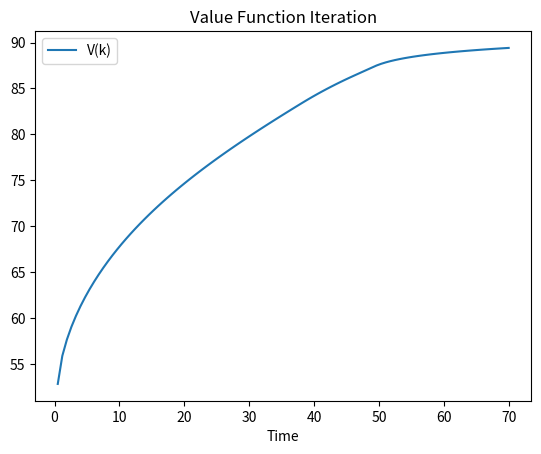
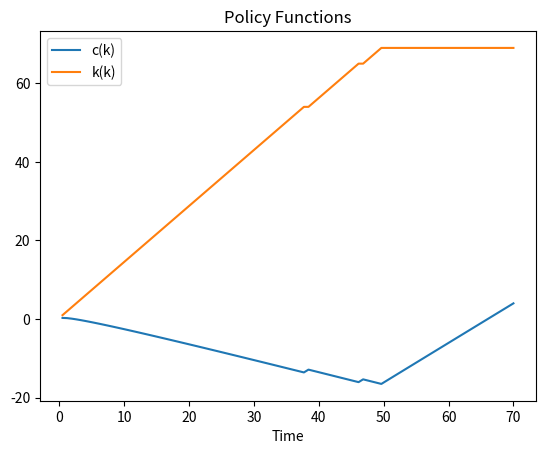

Here is the Python script that generated these plots, in order:
#!/usr/bin/env python3
# -*- coding: utf-8 -*-
"""
Created on Tue Oct 22 18:36:01 2019

[redacted]
"""

import numpy as np 
import matplotlib.pyplot as plt
import time

# =============================================================================
# Excercise 1 - Set up
# =============================================================================
#Given data by PS4 
theta = 0.679
beta = 0.988
delta = 0.013
h=1 
kappa = 5.24
vue = 2

# Functions
def y_func(k, h):
    return k**(1-theta)*h**theta

def c(k,kk,h):
    return k**(1-theta)*h**theta+(1-delta)*k-kk

def u(c):
    return  np.log(c)
# =============================================================================
# 1.4 Value Function - Local Search
# =============================================================================
# 1. Step: Setting the grid 
N_k = 100

k_grid = np.linspace(0.5, 70, N_k)


# 2. Step: Guess the Value function that we improve by iteration 
V = np.zeros((N_k))
V_guess=np.zeros ((N_k))
V_result=np.empty ((N_k))
V_next = np.zeros((N_k))

### Empty policy functions
k_policy = np.zeros((N_k))
c_policy = np.zeros((N_k))
V_next = np.zeros((N_k))
m = np.zeros((N_k,N_k))
Chi = np.zeros((N_k,N_k))
negativ=-10000
k_local=0
i = 1 
error=102 #102 is the 'right' search radius around k_t

#3. Step: Creating the m-Matrix
for ik, k in enumerate(k_grid): #ik is index number for the rows running from 0-->k_grid, while k in k_grid is an actual value
    for jk, kk in enumerate(k_grid): #jk is the index number for the columns
        if kk<y_func(k,h)+(1-delta)*k:
            m[ik,jk] = u(y_func(k,h) +(1-delta)*k - kk) #checking consumption >0
        else:
            m[ik,jk] = negativ


#4. Step: Finding the Value Function
while i<10000: 
    start_time = time.time()
    if i<=1: 
        V=V_guess 
    else: 
        V=V_next
        V_next=np.zeros((N_k))
    for ik, k in enumerate(k_grid): #ik is index number for the rows running from 0-->k_grid, while k in k_grid is an actual value
        if ik<1:
            for jk, kk in enumerate(k_grid): #jk is the index number for the columns
                Chi[ik,jk]=m[ik,jk]+beta*V[jk] #checking consumption >0
        else:                   #Creating for all ik>=1 Chi-Values in a certain radius(=error)
            low=k_local-error
            high=k_local+error
            if low<0:   #Controlling for k-values in k_grid
                low=0 
            if high>70: 
                high=70
            for jk in range (low, high): #radius or only considering right side due to monotonicity
                Chi[ik,jk]=m[ik,jk]+beta*V[jk]        
        V_next[ik] = np.nanmax(Chi[ik,:]) #value
        k_policy[ik] = np.argmax(Chi[ik,:])   #position
        c_policy[ik] = y_func(k,1) +(1-delta)*k - k_policy[ik]   
        k_local=k_policy[ik]   
    if np.allclose(V_next,V): 
        V_result=V_next
        break 
    else:
        i+=1
end_time = time.time()  

print("total time taken this loop: ", end_time - start_time)   
print('total number of iterations: ', i)   

#Plotting Value Function
fig, ax = plt.subplots()
ax.plot(k_grid,V_result, label='V(k)')
plt.title ('Value Function Iteration')
plt.legend()
plt.xlabel('Time') 
plt.show()

### Ploting Policy Functions
fig, ax = plt.subplots()
ax.plot(k_grid,c_policy, label='c(k)')
ax.plot(k_grid,k_policy, label='k(k)')
plt.title ('Policy Functions')
plt.legend()
plt.xlabel('Time') 
plt.show()